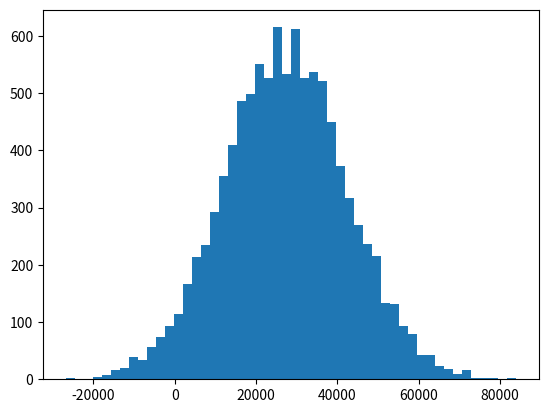

Recreate this plot in Python.


#%%
import numpy as np
income=np.random.normal(27000,15000,10000)
print(np.mean(income))
print(np.median(income))
# %%
import matplotlib.pyplot as plt
plt.hist(income,50)
plt.show()

# %%

income=np.append(income,[1000000000000])
print(np.mean(income))
print(np.median(income))
# %%
ages=np.random.randint(19,high=33,size=333)
print(ages)
# %%
from scipy import stats
stats.mode(ages)

# %%
sales =np.random.normal(100,20,10000)
plt.hist(sales,100)
plt.show()
# %%
sales=np.append(income,[23])
print(np.mean(sales))
print(np.median(sales))
# %%
stats.mode(sales)
# %%
